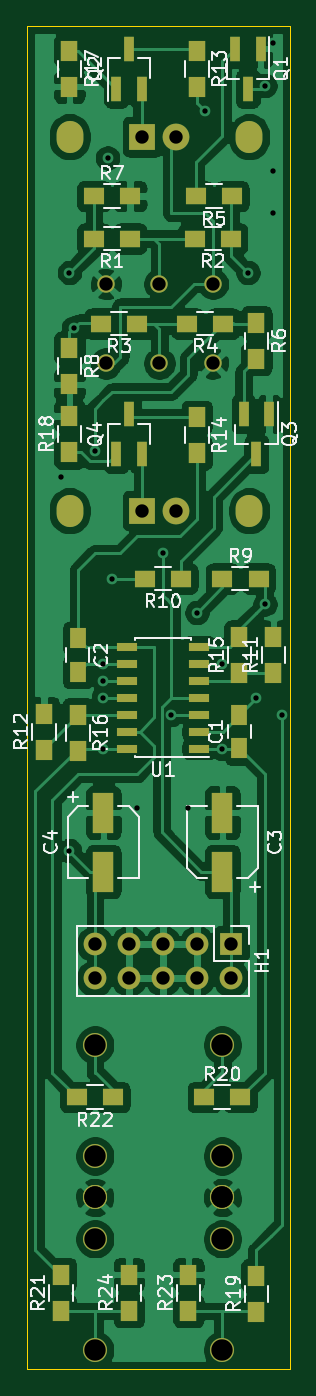
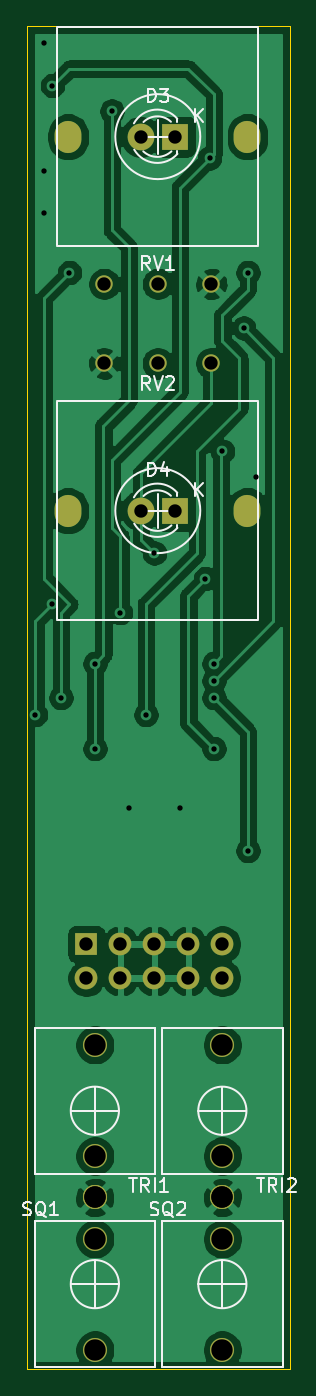
Circuit board: 11 layer files. Board 19.7 x 100.3 mm.
- bottom_copper: LFO2-B_Cu.gbr (88030 bytes)
- bottom_mask: LFO2-B_Mask.gbr (1731 bytes)
- paste: LFO2-B_Paste.gbr (455 bytes)
- bottom_silk: LFO2-B_SilkS.gbr (10306 bytes)
- outline: LFO2-Edge_Cuts.gbr (681 bytes)
- top_copper: LFO2-F_Cu.gbr (153007 bytes)
- top_mask: LFO2-F_Mask.gbr (4527 bytes)
- paste: LFO2-F_Paste.gbr (3251 bytes)
- top_silk: LFO2-F_SilkS.gbr (31495 bytes)
- drill: LFO2-NPTH.drl (297 bytes)
- drill: LFO2-PTH.drl (1461 bytes)

=== bottom_copper: LFO2-B_Cu.gbr (88030 bytes, source omitted) ===
=== bottom_mask: LFO2-B_Mask.gbr ===
%TF.GenerationSoftware,KiCad,Pcbnew,(5.1.6-0)*%
%TF.CreationDate,2023-01-04T15:54:57-05:00*%
%TF.ProjectId,LFO2,4c464f32-2e6b-4696-9361-645f70636258,rev?*%
%TF.SameCoordinates,Original*%
%TF.FileFunction,Soldermask,Bot*%
%TF.FilePolarity,Negative*%
%FSLAX46Y46*%
G04 Gerber Fmt 4.6, Leading zero omitted, Abs format (unit mm)*
G04 Created by KiCad (PCBNEW (5.1.6-0)) date 2023-01-04 15:54:57*
%MOMM*%
%LPD*%
G01*
G04 APERTURE LIST*
%ADD10C,1.800000*%
%ADD11O,2.000000X2.400000*%
%ADD12C,1.300000*%
%ADD13R,1.700000X1.700000*%
%ADD14O,1.700000X1.700000*%
%ADD15C,2.000000*%
%ADD16R,2.000000X2.000000*%
G04 APERTURE END LIST*
D10*
%TO.C,TRI2*%
X68580000Y-114206000D03*
X68580000Y-125606000D03*
X68580000Y-122506000D03*
%TD*%
%TO.C,TRI1*%
X78105000Y-114206000D03*
X78105000Y-125606000D03*
X78105000Y-122506000D03*
%TD*%
%TO.C,SQ2*%
X68580000Y-137000000D03*
X68580000Y-125600000D03*
X68580000Y-128700000D03*
%TD*%
%TO.C,SQ1*%
X78105000Y-137000000D03*
X78105000Y-125600000D03*
X78105000Y-128700000D03*
%TD*%
D11*
%TO.C,RV2*%
X80106000Y-74295000D03*
X66706000Y-74295000D03*
D12*
X77406000Y-63295000D03*
X73406000Y-63295000D03*
X69406000Y-63295000D03*
%TD*%
D11*
%TO.C,RV1*%
X66706000Y-46355000D03*
X80106000Y-46355000D03*
D12*
X69406000Y-57355000D03*
X73406000Y-57355000D03*
X77406000Y-57355000D03*
%TD*%
D13*
%TO.C,H1*%
X78740000Y-106680000D03*
D14*
X78740000Y-109220000D03*
X76200000Y-106680000D03*
X76200000Y-109220000D03*
X73660000Y-106680000D03*
X73660000Y-109220000D03*
X71120000Y-106680000D03*
X71120000Y-109220000D03*
X68580000Y-106680000D03*
X68580000Y-109220000D03*
%TD*%
D15*
%TO.C,D4*%
X74676000Y-74295000D03*
D16*
X72136000Y-74295000D03*
%TD*%
D15*
%TO.C,D3*%
X74676000Y-46355000D03*
D16*
X72136000Y-46355000D03*
%TD*%
M02*

=== paste: LFO2-B_Paste.gbr ===
%TF.GenerationSoftware,KiCad,Pcbnew,(5.1.6-0)*%
%TF.CreationDate,2023-01-04T15:54:57-05:00*%
%TF.ProjectId,LFO2,4c464f32-2e6b-4696-9361-645f70636258,rev?*%
%TF.SameCoordinates,Original*%
%TF.FileFunction,Paste,Bot*%
%TF.FilePolarity,Positive*%
%FSLAX46Y46*%
G04 Gerber Fmt 4.6, Leading zero omitted, Abs format (unit mm)*
G04 Created by KiCad (PCBNEW (5.1.6-0)) date 2023-01-04 15:54:57*
%MOMM*%
%LPD*%
G01*
G04 APERTURE LIST*
G04 APERTURE END LIST*
M02*

=== bottom_silk: LFO2-B_SilkS.gbr (10306 bytes, source omitted) ===
=== outline: LFO2-Edge_Cuts.gbr ===
%TF.GenerationSoftware,KiCad,Pcbnew,(5.1.6-0)*%
%TF.CreationDate,2023-01-04T15:54:57-05:00*%
%TF.ProjectId,LFO2,4c464f32-2e6b-4696-9361-645f70636258,rev?*%
%TF.SameCoordinates,Original*%
%TF.FileFunction,Profile,NP*%
%FSLAX46Y46*%
G04 Gerber Fmt 4.6, Leading zero omitted, Abs format (unit mm)*
G04 Created by KiCad (PCBNEW (5.1.6-0)) date 2023-01-04 15:54:57*
%MOMM*%
%LPD*%
G01*
G04 APERTURE LIST*
%TA.AperFunction,Profile*%
%ADD10C,0.100000*%
%TD*%
G04 APERTURE END LIST*
D10*
X63500000Y-138430000D02*
X63500000Y-38100000D01*
X83185000Y-138430000D02*
X63500000Y-138430000D01*
X83185000Y-38100000D02*
X83185000Y-138430000D01*
X63500000Y-38100000D02*
X83185000Y-38100000D01*
M02*

=== top_copper: LFO2-F_Cu.gbr (153007 bytes, source omitted) ===
=== top_mask: LFO2-F_Mask.gbr ===
%TF.GenerationSoftware,KiCad,Pcbnew,(5.1.6-0)*%
%TF.CreationDate,2023-01-04T15:54:57-05:00*%
%TF.ProjectId,LFO2,4c464f32-2e6b-4696-9361-645f70636258,rev?*%
%TF.SameCoordinates,Original*%
%TF.FileFunction,Soldermask,Top*%
%TF.FilePolarity,Negative*%
%FSLAX46Y46*%
G04 Gerber Fmt 4.6, Leading zero omitted, Abs format (unit mm)*
G04 Created by KiCad (PCBNEW (5.1.6-0)) date 2023-01-04 15:54:57*
%MOMM*%
%LPD*%
G01*
G04 APERTURE LIST*
%ADD10R,1.600000X3.000000*%
%ADD11R,1.500000X0.600000*%
%ADD12C,1.800000*%
%ADD13O,2.000000X2.400000*%
%ADD14C,1.300000*%
%ADD15R,1.300000X1.500000*%
%ADD16R,1.500000X1.300000*%
%ADD17R,0.800000X1.900000*%
%ADD18R,1.700000X1.700000*%
%ADD19O,1.700000X1.700000*%
%ADD20C,2.000000*%
%ADD21R,2.000000X2.000000*%
%ADD22R,1.250000X1.500000*%
G04 APERTURE END LIST*
D10*
%TO.C,C4*%
X69215000Y-96860000D03*
X69215000Y-101260000D03*
%TD*%
%TO.C,C3*%
X78105000Y-101260000D03*
X78105000Y-96860000D03*
%TD*%
D11*
%TO.C,U1*%
X76360000Y-92075000D03*
X76360000Y-90805000D03*
X76360000Y-89535000D03*
X76360000Y-88265000D03*
X76360000Y-86995000D03*
X76360000Y-85725000D03*
X76360000Y-84455000D03*
X70960000Y-84455000D03*
X70960000Y-85725000D03*
X70960000Y-86995000D03*
X70960000Y-88265000D03*
X70960000Y-89535000D03*
X70960000Y-90805000D03*
X70960000Y-92075000D03*
%TD*%
D12*
%TO.C,TRI2*%
X68580000Y-114206000D03*
X68580000Y-125606000D03*
X68580000Y-122506000D03*
%TD*%
%TO.C,TRI1*%
X78105000Y-114206000D03*
X78105000Y-125606000D03*
X78105000Y-122506000D03*
%TD*%
%TO.C,SQ2*%
X68580000Y-137000000D03*
X68580000Y-125600000D03*
X68580000Y-128700000D03*
%TD*%
%TO.C,SQ1*%
X78105000Y-137000000D03*
X78105000Y-125600000D03*
X78105000Y-128700000D03*
%TD*%
D13*
%TO.C,RV2*%
X80106000Y-74295000D03*
X66706000Y-74295000D03*
D14*
X77406000Y-63295000D03*
X73406000Y-63295000D03*
X69406000Y-63295000D03*
%TD*%
D13*
%TO.C,RV1*%
X66706000Y-46355000D03*
X80106000Y-46355000D03*
D14*
X69406000Y-57355000D03*
X73406000Y-57355000D03*
X77406000Y-57355000D03*
%TD*%
D15*
%TO.C,R24*%
X71120000Y-134065000D03*
X71120000Y-131365000D03*
%TD*%
%TO.C,R23*%
X75565000Y-134065000D03*
X75565000Y-131365000D03*
%TD*%
D16*
%TO.C,R22*%
X69930000Y-118110000D03*
X67230000Y-118110000D03*
%TD*%
D15*
%TO.C,R21*%
X66040000Y-134065000D03*
X66040000Y-131365000D03*
%TD*%
D16*
%TO.C,R20*%
X76755000Y-118110000D03*
X79455000Y-118110000D03*
%TD*%
D15*
%TO.C,R19*%
X80645000Y-134145000D03*
X80645000Y-131445000D03*
%TD*%
%TO.C,R18*%
X66675000Y-69930000D03*
X66675000Y-67230000D03*
%TD*%
%TO.C,R17*%
X66675000Y-39925000D03*
X66675000Y-42625000D03*
%TD*%
%TO.C,R16*%
X67310000Y-89535000D03*
X67310000Y-92235000D03*
%TD*%
%TO.C,R15*%
X79375000Y-86440000D03*
X79375000Y-83740000D03*
%TD*%
%TO.C,R14*%
X76200000Y-67310000D03*
X76200000Y-70010000D03*
%TD*%
%TO.C,R13*%
X76200000Y-39925000D03*
X76200000Y-42625000D03*
%TD*%
%TO.C,R12*%
X64770000Y-92155000D03*
X64770000Y-89455000D03*
%TD*%
%TO.C,R11*%
X81915000Y-86440000D03*
X81915000Y-83740000D03*
%TD*%
D16*
%TO.C,R10*%
X75010000Y-79375000D03*
X72310000Y-79375000D03*
%TD*%
%TO.C,R9*%
X78105000Y-79375000D03*
X80805000Y-79375000D03*
%TD*%
D15*
%TO.C,R8*%
X66675000Y-62150000D03*
X66675000Y-64850000D03*
%TD*%
D16*
%TO.C,R7*%
X68500000Y-50800000D03*
X71200000Y-50800000D03*
%TD*%
D15*
%TO.C,R6*%
X80645000Y-60245000D03*
X80645000Y-62945000D03*
%TD*%
D16*
%TO.C,R5*%
X78820000Y-50800000D03*
X76120000Y-50800000D03*
%TD*%
%TO.C,R4*%
X78185000Y-60325000D03*
X75485000Y-60325000D03*
%TD*%
%TO.C,R3*%
X71755000Y-60325000D03*
X69055000Y-60325000D03*
%TD*%
%TO.C,R2*%
X78740000Y-53975000D03*
X76040000Y-53975000D03*
%TD*%
%TO.C,R1*%
X71200000Y-53975000D03*
X68500000Y-53975000D03*
%TD*%
D17*
%TO.C,Q4*%
X70170000Y-70080000D03*
X72070000Y-70080000D03*
X71120000Y-67080000D03*
%TD*%
%TO.C,Q3*%
X81595000Y-67080000D03*
X79695000Y-67080000D03*
X80645000Y-70080000D03*
%TD*%
%TO.C,Q2*%
X70170000Y-42775000D03*
X72070000Y-42775000D03*
X71120000Y-39775000D03*
%TD*%
%TO.C,Q1*%
X80960000Y-39775000D03*
X79060000Y-39775000D03*
X80010000Y-42775000D03*
%TD*%
D18*
%TO.C,H1*%
X78740000Y-106680000D03*
D19*
X78740000Y-109220000D03*
X76200000Y-106680000D03*
X76200000Y-109220000D03*
X73660000Y-106680000D03*
X73660000Y-109220000D03*
X71120000Y-106680000D03*
X71120000Y-109220000D03*
X68580000Y-106680000D03*
X68580000Y-109220000D03*
%TD*%
D20*
%TO.C,D4*%
X74676000Y-74295000D03*
D21*
X72136000Y-74295000D03*
%TD*%
D20*
%TO.C,D3*%
X74676000Y-46355000D03*
D21*
X72136000Y-46355000D03*
%TD*%
D22*
%TO.C,C2*%
X67310000Y-83840000D03*
X67310000Y-86340000D03*
%TD*%
%TO.C,C1*%
X79375000Y-92055000D03*
X79375000Y-89555000D03*
%TD*%
M02*

=== paste: LFO2-F_Paste.gbr ===
%TF.GenerationSoftware,KiCad,Pcbnew,(5.1.6-0)*%
%TF.CreationDate,2023-01-04T15:54:57-05:00*%
%TF.ProjectId,LFO2,4c464f32-2e6b-4696-9361-645f70636258,rev?*%
%TF.SameCoordinates,Original*%
%TF.FileFunction,Paste,Top*%
%TF.FilePolarity,Positive*%
%FSLAX46Y46*%
G04 Gerber Fmt 4.6, Leading zero omitted, Abs format (unit mm)*
G04 Created by KiCad (PCBNEW (5.1.6-0)) date 2023-01-04 15:54:57*
%MOMM*%
%LPD*%
G01*
G04 APERTURE LIST*
%ADD10R,1.600000X3.000000*%
%ADD11R,1.500000X0.600000*%
%ADD12R,1.300000X1.500000*%
%ADD13R,1.500000X1.300000*%
%ADD14R,0.800000X1.900000*%
%ADD15R,1.250000X1.500000*%
G04 APERTURE END LIST*
D10*
%TO.C,C4*%
X69215000Y-96860000D03*
X69215000Y-101260000D03*
%TD*%
%TO.C,C3*%
X78105000Y-101260000D03*
X78105000Y-96860000D03*
%TD*%
D11*
%TO.C,U1*%
X76360000Y-92075000D03*
X76360000Y-90805000D03*
X76360000Y-89535000D03*
X76360000Y-88265000D03*
X76360000Y-86995000D03*
X76360000Y-85725000D03*
X76360000Y-84455000D03*
X70960000Y-84455000D03*
X70960000Y-85725000D03*
X70960000Y-86995000D03*
X70960000Y-88265000D03*
X70960000Y-89535000D03*
X70960000Y-90805000D03*
X70960000Y-92075000D03*
%TD*%
D12*
%TO.C,R24*%
X71120000Y-134065000D03*
X71120000Y-131365000D03*
%TD*%
%TO.C,R23*%
X75565000Y-134065000D03*
X75565000Y-131365000D03*
%TD*%
D13*
%TO.C,R22*%
X69930000Y-118110000D03*
X67230000Y-118110000D03*
%TD*%
D12*
%TO.C,R21*%
X66040000Y-134065000D03*
X66040000Y-131365000D03*
%TD*%
D13*
%TO.C,R20*%
X76755000Y-118110000D03*
X79455000Y-118110000D03*
%TD*%
D12*
%TO.C,R19*%
X80645000Y-134145000D03*
X80645000Y-131445000D03*
%TD*%
%TO.C,R18*%
X66675000Y-69930000D03*
X66675000Y-67230000D03*
%TD*%
%TO.C,R17*%
X66675000Y-39925000D03*
X66675000Y-42625000D03*
%TD*%
%TO.C,R16*%
X67310000Y-89535000D03*
X67310000Y-92235000D03*
%TD*%
%TO.C,R15*%
X79375000Y-86440000D03*
X79375000Y-83740000D03*
%TD*%
%TO.C,R14*%
X76200000Y-67310000D03*
X76200000Y-70010000D03*
%TD*%
%TO.C,R13*%
X76200000Y-39925000D03*
X76200000Y-42625000D03*
%TD*%
%TO.C,R12*%
X64770000Y-92155000D03*
X64770000Y-89455000D03*
%TD*%
%TO.C,R11*%
X81915000Y-86440000D03*
X81915000Y-83740000D03*
%TD*%
D13*
%TO.C,R10*%
X75010000Y-79375000D03*
X72310000Y-79375000D03*
%TD*%
%TO.C,R9*%
X78105000Y-79375000D03*
X80805000Y-79375000D03*
%TD*%
D12*
%TO.C,R8*%
X66675000Y-62150000D03*
X66675000Y-64850000D03*
%TD*%
D13*
%TO.C,R7*%
X68500000Y-50800000D03*
X71200000Y-50800000D03*
%TD*%
D12*
%TO.C,R6*%
X80645000Y-60245000D03*
X80645000Y-62945000D03*
%TD*%
D13*
%TO.C,R5*%
X78820000Y-50800000D03*
X76120000Y-50800000D03*
%TD*%
%TO.C,R4*%
X78185000Y-60325000D03*
X75485000Y-60325000D03*
%TD*%
%TO.C,R3*%
X71755000Y-60325000D03*
X69055000Y-60325000D03*
%TD*%
%TO.C,R2*%
X78740000Y-53975000D03*
X76040000Y-53975000D03*
%TD*%
%TO.C,R1*%
X71200000Y-53975000D03*
X68500000Y-53975000D03*
%TD*%
D14*
%TO.C,Q4*%
X70170000Y-70080000D03*
X72070000Y-70080000D03*
X71120000Y-67080000D03*
%TD*%
%TO.C,Q3*%
X81595000Y-67080000D03*
X79695000Y-67080000D03*
X80645000Y-70080000D03*
%TD*%
%TO.C,Q2*%
X70170000Y-42775000D03*
X72070000Y-42775000D03*
X71120000Y-39775000D03*
%TD*%
%TO.C,Q1*%
X80960000Y-39775000D03*
X79060000Y-39775000D03*
X80010000Y-42775000D03*
%TD*%
D15*
%TO.C,C2*%
X67310000Y-83840000D03*
X67310000Y-86340000D03*
%TD*%
%TO.C,C1*%
X79375000Y-92055000D03*
X79375000Y-89555000D03*
%TD*%
M02*

=== top_silk: LFO2-F_SilkS.gbr (31495 bytes, source omitted) ===
=== drill: LFO2-NPTH.drl ===
M48
; DRILL file {KiCad (5.1.6-0)} date Thursday, January 05, 2023 at 12:22:48 PM
; FORMAT={-:-/ absolute / metric / decimal}
; #@! TF.CreationDate,2023-01-05T12:22:48-05:00
; #@! TF.GenerationSoftware,Kicad,Pcbnew,(5.1.6-0)
; #@! TF.FileFunction,NonPlated,1,2,NPTH
FMAT,2
METRIC
%
G90
G05
T0
M30

=== drill: LFO2-PTH.drl ===
M48
; DRILL file {KiCad (5.1.6-0)} date Thursday, January 05, 2023 at 12:22:48 PM
; FORMAT={-:-/ absolute / metric / decimal}
; #@! TF.CreationDate,2023-01-05T12:22:48-05:00
; #@! TF.GenerationSoftware,Kicad,Pcbnew,(5.1.6-0)
; #@! TF.FileFunction,Plated,1,2,PTH
FMAT,2
METRIC
T1C0.400
T2C1.000
T3C1.001
T4C1.600
T5C1.700
%
G90
G05
T1
X66.04Y-71.755
X66.675Y-56.515
X66.675Y-99.695
X66.992Y-60.642
X68.58Y-69.85
X69.215Y-85.725
X69.215Y-86.995
X69.215Y-88.265
X69.215Y-92.075
X69.532Y-47.942
X69.85Y-79.375
X71.755Y-96.52
X73.66Y-77.47
X74.295Y-89.535
X75.565Y-96.52
X76.2Y-81.915
X76.835Y-44.45
X78.105Y-85.725
X78.105Y-92.075
X80.01Y-56.515
X80.645Y-88.265
X81.28Y-42.545
X81.28Y-81.28
X81.915Y-39.37
X81.915Y-48.895
X81.915Y-52.07
X82.55Y-89.535
T2
X68.58Y-106.68
X68.58Y-109.22
X71.12Y-106.68
X71.12Y-109.22
X73.66Y-106.68
X73.66Y-109.22
X76.2Y-106.68
X76.2Y-109.22
X78.74Y-106.68
X78.74Y-109.22
X69.406Y-57.355
X73.406Y-57.355
X77.406Y-57.355
X69.406Y-63.295
X73.406Y-63.295
X77.406Y-63.295
T3
X72.136Y-46.355
X74.676Y-46.355
X72.136Y-74.295
X74.676Y-74.295
T4
X68.58Y-125.6
X68.58Y-128.7
X68.58Y-137.0
X78.105Y-114.206
X78.105Y-122.506
X78.105Y-125.6
X78.105Y-128.7
X78.105Y-137.0
X68.58Y-114.206
X68.58Y-122.506
X68.58Y-125.606
X78.105Y-125.606
T5
G00X66.706Y-46.555
M15
G01X66.706Y-46.155
M16
G05
G00X80.106Y-46.155
M15
G01X80.106Y-46.555
M16
G05
G00X66.706Y-74.495
M15
G01X66.706Y-74.095
M16
G05
G00X80.106Y-74.095
M15
G01X80.106Y-74.495
M16
G05
T0
M30

